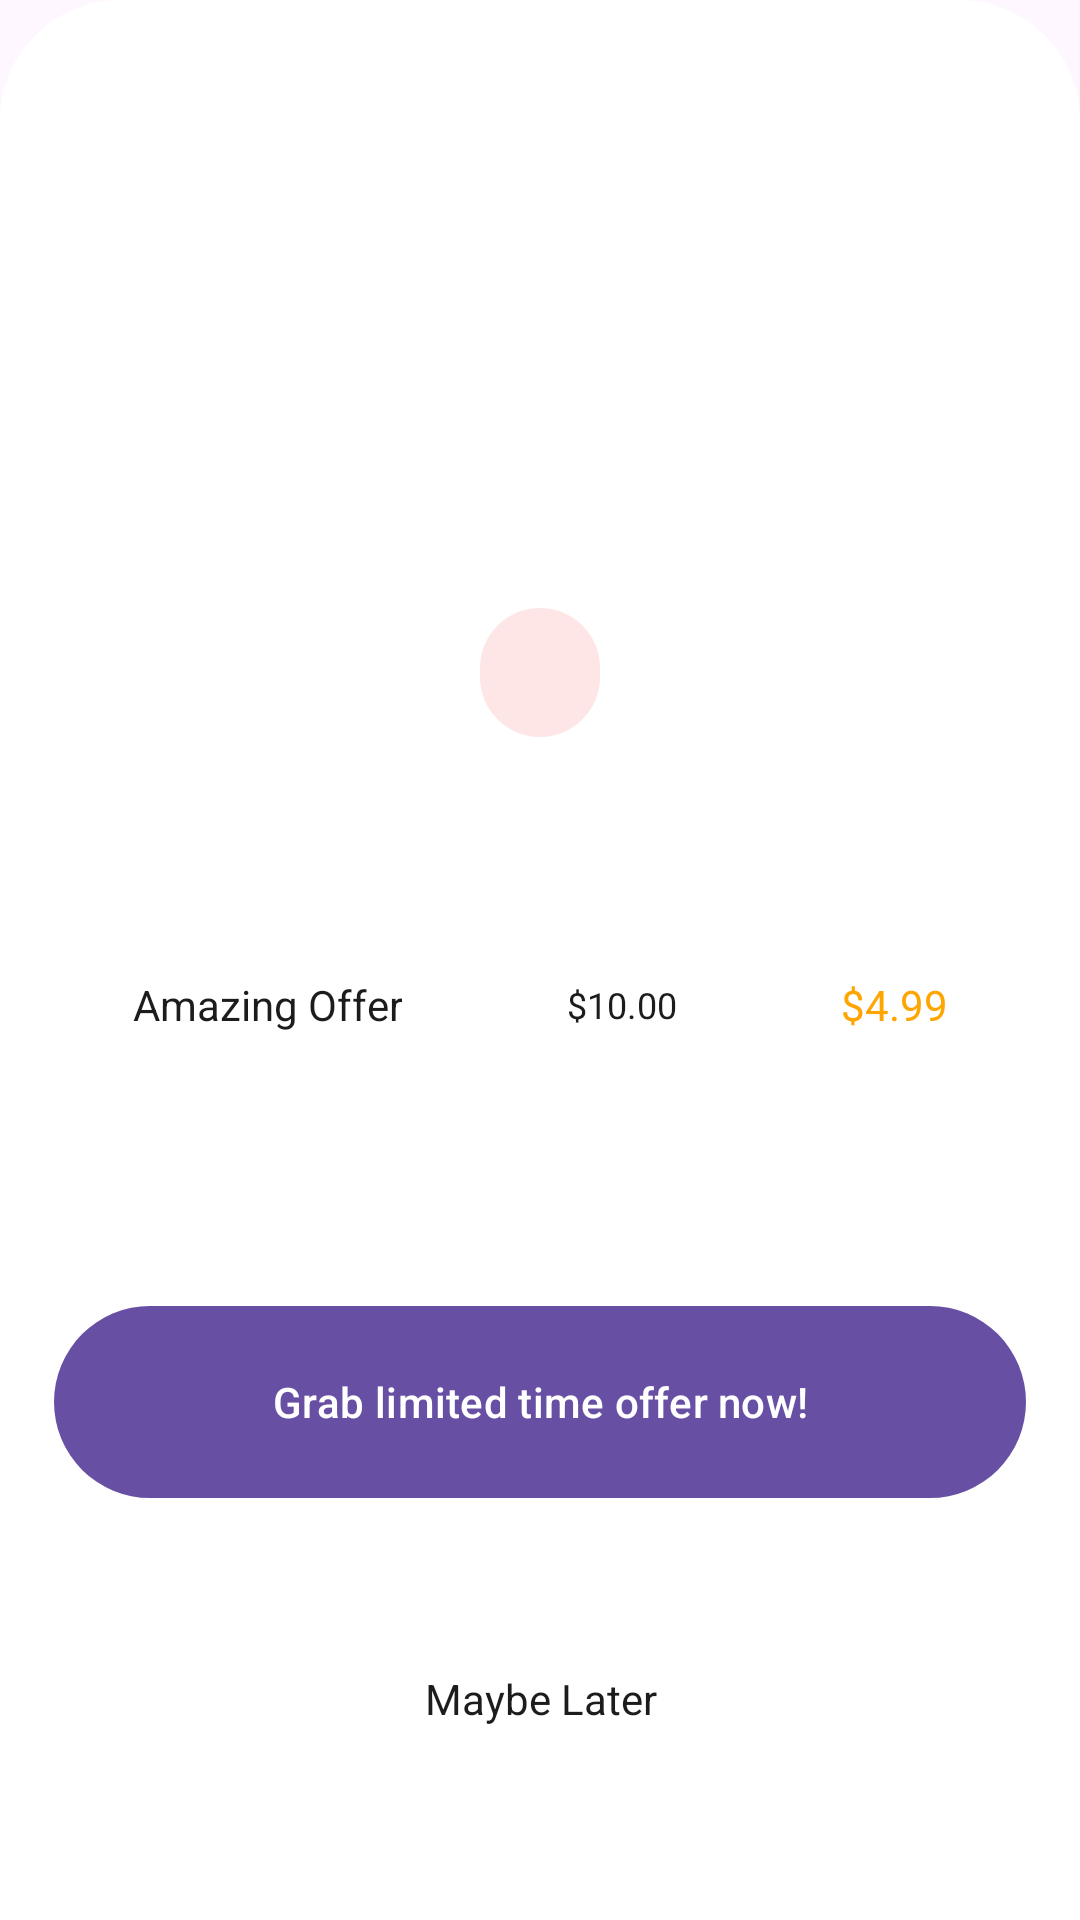

The Android layout XML behind this screen, and the referenced resources:
<!-- AndroidManifest.xml: application theme Theme.MusicExplorer -->
<!-- res/layout/layout_bottom_sheet_black_friday_discount.xml -->
<?xml version="1.0" encoding="utf-8"?>
<androidx.constraintlayout.widget.ConstraintLayout xmlns:android="http://schemas.android.com/apk/res/android"
    xmlns:app="http://schemas.android.com/apk/res-auto"
    xmlns:tools="http://schemas.android.com/tools"
    android:layout_width="match_parent"
    android:layout_height="wrap_content"
    app:layout_behavior="com.google.android.material.bottomsheet.BottomSheetBehavior"
    android:background="@drawable/background_rounded_corners_bottom_sheet">
    <androidx.appcompat.widget.AppCompatImageView
        android:id="@+id/blackFridayBG"
        android:layout_width="0dp"
        android:layout_height="0dp"
        android:scaleType="fitXY"
        app:layout_constraintTop_toTopOf="parent"
        app:layout_constraintStart_toStartOf="parent"
        app:layout_constraintEnd_toEndOf="parent"
        app:layout_constraintDimensionRatio="H,16:9"/>

    <TextView
        android:id="@+id/offer"
        android:layout_width="wrap_content"
        android:layout_height="wrap_content"
        android:gravity="center"
        android:background="@drawable/bg_blur_red"
        android:textColor="@color/red"
        android:paddingHorizontal="20dp"
        android:paddingVertical="12dp"
        android:textSize="14sp"
        app:layout_constraintEnd_toEndOf="parent"
        app:layout_constraintStart_toStartOf="parent"
        app:layout_constraintTop_toBottomOf="@id/blackFridayBG" />

    <TextView
        android:id="@+id/discountDesc"
        android:layout_width="0dp"
        android:layout_height="wrap_content"
        android:gravity="center"
        android:textColor="@color/black"
        android:textSize="16sp"
        android:layout_marginVertical="16dp"
        app:layout_constraintEnd_toEndOf="parent"
        app:layout_constraintStart_toStartOf="parent"
        app:layout_constraintTop_toBottomOf="@id/offer" />

    <androidx.constraintlayout.widget.ConstraintLayout
        android:id="@+id/discount"
        android:layout_width="0dp"
        android:layout_height="wrap_content"
        android:layout_marginHorizontal="24dp"
        android:layout_marginTop="24dp"
        android:background="@drawable/bg_offers"
        android:gravity="center"
        android:orientation="horizontal"
        android:paddingVertical="18dp"
        android:paddingHorizontal="20dp"
        app:layout_constraintEnd_toEndOf="parent"
        app:layout_constraintStart_toStartOf="parent"
        app:layout_constraintTop_toBottomOf="@+id/discountDesc">

        <TextView
            android:id="@+id/tvText"
            android:layout_width="wrap_content"
            android:layout_height="wrap_content"
            android:gravity="center"
            android:text="Amazing Offer"
            android:textColor="@color/grey"
            android:textSize="14sp"
            app:layout_constraintStart_toStartOf="parent"
            app:layout_constraintTop_toTopOf="parent"
            app:layout_constraintBottom_toBottomOf="parent"/>


        <TextView
            android:id="@+id/tvOldPrice"
            android:layout_width="wrap_content"
            android:layout_height="wrap_content"
            android:gravity="center"
            android:text="$10.00"
            android:textColor="@color/grey"
            android:textSize="12sp"
            app:layout_constraintStart_toEndOf="@id/tvText"
            tools:layout_editor_absoluteY="3dp"
            app:layout_constraintEnd_toStartOf="@id/tvNewPrice"
            app:layout_constraintTop_toTopOf="parent"
            app:layout_constraintBottom_toBottomOf="parent"/>

        <TextView
            android:id="@+id/tvNewPrice"
            android:layout_width="wrap_content"
            android:layout_height="wrap_content"
            android:gravity="center"
            android:text="$4.99"
            android:textColor="@color/orange"
            android:textSize="14sp"
            app:layout_constraintEnd_toEndOf="parent"
            app:layout_constraintTop_toTopOf="parent"
            app:layout_constraintBottom_toBottomOf="parent"/>


    </androidx.constraintlayout.widget.ConstraintLayout>


    <com.google.android.material.button.MaterialButton
        android:id="@+id/btnSubscribe"
        android:layout_width="0dp"
        android:layout_height="0dp"
        android:layout_marginTop="28dp"
        android:background="@drawable/bg_premium_yellow"
        android:clickable="true"
        android:focusable="true"
        android:gravity="center"
        android:text="Grab limited time offer now!"
        android:textAllCaps="false"
        android:textColor="@android:color/white"
        android:textSize="14sp"
        android:stateListAnimator="@null"
        android:elevation="0dp"
        app:layout_constraintTop_toBottomOf="@+id/discount"
        app:layout_constraintBottom_toTopOf="@+id/DismissText"
        app:layout_constraintStart_toStartOf="parent"
        app:layout_constraintEnd_toEndOf="parent"
        app:layout_constraintHeight_percent=".100"
        app:layout_constraintWidth_percent="0.9" />

    <TextView
        android:id="@+id/DismissText"
        android:layout_width="0dp"
        android:layout_height="wrap_content"
        android:gravity="center"
        android:textColor="@color/grey"
        android:textSize="14sp"
        android:layout_marginTop="12dp"
        android:layout_marginBottom="19dp"
        android:text="Maybe Later"
        app:layout_constraintEnd_toEndOf="parent"
        app:layout_constraintStart_toStartOf="parent"
        app:layout_constraintTop_toBottomOf="@id/btnSubscribe"
        app:layout_constraintBottom_toBottomOf="parent"/>



</androidx.constraintlayout.widget.ConstraintLayout>
<!-- resources referenced by this layout -->
<resources>
  <color name="black">#FF000000</color>
  <color name="grey">#1c1c1c</color>
  <color name="orange">#FFA500 </color>
  <color name="red">#F80B0B</color>
  <!-- drawable background_rounded_corners_bottom_sheet (drawable) -->
  <?xml version="1.0" encoding="utf-8"?>
  <shape
      xmlns:android="http://schemas.android.com/apk/res/android"
      android:shape="rectangle">
  
      <corners
          android:topLeftRadius="40dp"
          android:topRightRadius="40dp"/>
      <solid android:color="@color/white" />
  
  </shape>
  <!-- drawable bg_blur_red (drawable) -->
  <?xml version="1.0" encoding="utf-8"?>
  <shape xmlns:android="http://schemas.android.com/apk/res/android">
      <solid android:color="@color/REDbg" />
      <stroke android:color="@color/REDbg" />
      <corners android:radius="30dp" />
  </shape>
  <!-- drawable bg_offers (drawable) -->
  <?xml version="1.0" encoding="utf-8"?>
  <shape xmlns:android="http://schemas.android.com/apk/res/android">
  
      <solid
          android:color="@color/white"
          />
  
      <stroke
          android:width="1dp"
          android:color="@color/white"
          />
  
      <corners android:radius="20dp"/>
  
  </shape>
  <!-- drawable bg_premium_yellow (drawable) -->
  <?xml version="1.0" encoding="utf-8"?>
  <shape xmlns:android="http://schemas.android.com/apk/res/android">
  
      <gradient
          android:startColor="@color/orange"
          android:centerColor="@color/orange"
          android:endColor="@color/yellow"
          />
  
  
      <corners android:radius="99dp"/>
  
  </shape>
  <style name="Theme.MusicExplorer" parent="Base.Theme.MusicExplorer" />
  <color name="white">#FFFFFFFF</color>
  <color name="REDbg">#1AF80B0B  </color>
  <color name="yellow">#FFFF00  </color>
  <style name="Base.Theme.MusicExplorer" parent="Theme.Material3.DayNight.NoActionBar">
          
          
      </style>
</resources>
